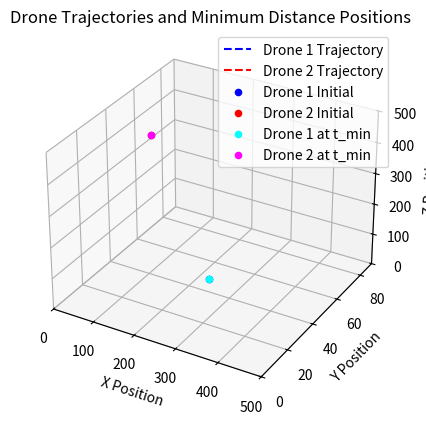

This chart was generated by the following Python code:
import numpy as np
import random
import matplotlib.pyplot as plt

# Function to generate random position vector within given ranges
def random_position():
    x = round(random.uniform(0, 500))
    y = round(random.uniform(0, 90))
    z = round(random.uniform(0, 500))
    return np.array([x, y, z], dtype=float)

# Function to generate completely random velocity vector
def random_velocity():
    speed = random.uniform(15, 50)  # Reasonable speed range
    direction = np.random.uniform(-1, 1, 3)  # Random direction in 3D
    direction /= np.linalg.norm(direction)  # Normalize direction
    velocity = direction * speed
    return np.round(velocity)

# Function to find the time at which the drones are at a minimum distance
def time_of_minimum_distance(p1, v1, p2, v2):
    r = p1 - p2
    v = v1 - v2
    t_min = -np.dot(r, v) / np.dot(v, v)
    return max(t_min, 0)

# Generate a scenario
def generate_scenario():
    p1 = random_position()
    p2 = random_position()
    v1 = random_velocity()
    v2 = random_velocity()
    t_min = time_of_minimum_distance(p1, v1, p2, v2)
    pos1_at_t_min = p1 + v1 * t_min
    pos2_at_t_min = p2 + v2 * t_min
    min_distance = np.linalg.norm(pos1_at_t_min - pos2_at_t_min)
    return p1, v1, p2, v2, t_min, min_distance, pos1_at_t_min, pos2_at_t_min

# Generate 1 scenario for visualization
p1, v1, p2, v2, t_min, min_distance, pos1_at_t_min, pos2_at_t_min = generate_scenario()

# Create figure and 3D axis
fig = plt.figure()
ax = fig.add_subplot(111, projection='3d')

# Plot initial positions and trajectories
ax.plot([p1[0], pos1_at_t_min[0]], [p1[1], pos1_at_t_min[1]], [p1[2], pos1_at_t_min[2]], 'b--', label='Drone 1 Trajectory')
ax.plot([p2[0], pos2_at_t_min[0]], [p2[1], pos2_at_t_min[1]], [p2[2], pos2_at_t_min[2]], 'r--', label='Drone 2 Trajectory')

ax.scatter(p1[0], p1[1], p1[2], color='blue', label='Drone 1 Initial')
ax.scatter(p2[0], p2[1], p2[2], color='red', label='Drone 2 Initial')
ax.scatter(pos1_at_t_min[0], pos1_at_t_min[1], pos1_at_t_min[2], color='cyan', label='Drone 1 at t_min')
ax.scatter(pos2_at_t_min[0], pos2_at_t_min[1], pos2_at_t_min[2], color='magenta', label='Drone 2 at t_min')

# Set labels
ax.set_xlabel('X Position')
ax.set_ylabel('Y Position')
ax.set_zlabel('Z Position')
ax.set_title('Drone Trajectories and Minimum Distance Positions')

# Set limits
ax.set_xlim(0, 500)
ax.set_ylim(0, 90)
ax.set_zlim(0, 500)

plt.legend()
plt.show()

print(f"Drone 1 initial position: {p1}, velocity: {v1}")
print(f"Drone 2 initial position: {p2}, velocity: {v2}")
print(f"Time of minimum distance: {t_min:.2f} seconds")
print(f"Minimum distance: {min_distance:.2f} units")
